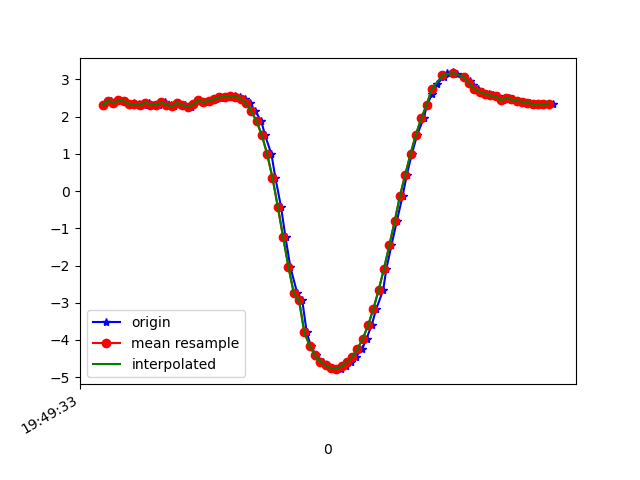

The table this chart was drawn from, first rows:
1617738573584, 434210240484698, 2.3116677, -4.8691907, 8.18457
1617738573610, 434210259715468, 2.429, -4.917, 8.122
1617738573623, 434210278946238, 2.362, -4.897, 8.154
1617738573642, 434210298177008, 2.448, -4.96, 8.09
1617738573660, 434210317407778, 2.411, -4.935, 8.116
1617738573686, 434210336638548, 2.302, -5.061, 8.07
1617738573698, 434210355869318, 2.379, -5.058, 8.05
1617738573717, 434210375100088, 2.326, -5.018, 8.09
1617738573735, 434210394330858, 2.304, -5.138, 8.021
1617738573756, 434210413561628, 2.377, -5.098, 8.025
1617738573774, 434210432792398, 2.325, -5.07, 8.058
1617738573793, 434210452023168, 2.304, -5.181, 7.993
1617738573815, 434210471253938, 2.387, -5.132, 8
1617738573837, 434210490484708, 2.318, -5.122, 8.027
1617738573850, 434210509715478, 2.279, -5.271, 7.941
1617738573868, 434210528946248, 2.369, -5.259, 7.923
1617738573890, 434210548177018, 2.318, -5.22, 7.964
1617738573912, 434210567407788, 2.263, -5.317, 7.915
1617738573926, 434210586638558, 2.327, -5.343, 7.879
1617738573945, 434210605869328, 2.439, -5.046, 8.039
1617738573966, 434210625100098, 2.389, -5.364, 7.846
1617738573984, 434210644330868, 2.426, -5.386, 7.82
1617738574006, 434210663561638, 2.469, -5.419, 7.783
1617738574025, 434210682792408, 2.504, -5.449, 7.751
1617738574039, 434210702023178, 2.527, -5.47, 7.729
1617738574059, 434210721253948, 2.54, -5.496, 7.706
1617738574078, 434210740484718, 2.544, -5.533, 7.679
1617738574097, 434210759715488, 2.53, -5.592, 7.64
1617738574116, 434210778946258, 2.48, -5.643, 7.619
1617738574136, 434210798177028, 2.355, -5.65, 7.653
1617738574155, 434210817407798, 2.15, -5.636, 7.724
1617738574178, 434210836638568, 1.874, -5.65, 7.785
1617738574192, 434210855869338, 1.499, -5.68, 7.844
1617738574216, 434210875100108, 0.9908, -5.695, 7.914
1617738574231, 434210894330878, 0.3516, -5.734, 7.939
1617738574252, 434210913561648, -0.4195, -5.845, 7.855
1617738574269, 434210932792418, -1.24, -6.013, 7.638
1617738574287, 434210952023188, -2.035, -6.185, 7.324
1617738574313, 434210971253958, -2.738, -6.27, 7.017
1617738574332, 434210990484728, -2.938, -6.114, 7.073
1617738574349, 434211009715498, -3.799, -6.232, 6.54
1617738574364, 434211028946268, -4.155, -6.177, 6.373
1617738574384, 434211048177038, -4.414, -6.163, 6.211
1617738574410, 434211067407808, -4.58, -6.188, 6.064
1617738574421, 434211086638578, -4.684, -6.191, 5.982
1617738574441, 434211105869348, -4.751, -6.131, 5.99
1617738574462, 434211125100118, -4.784, -6.027, 6.069
1617738574479, 434211144330888, -4.77, -5.902, 6.201
1617738574497, 434211163561658, -4.705, -5.766, 6.376
1617738574516, 434211182792428, -4.597, -5.603, 6.597
1617738574535, 434211202023198, -4.445, -5.427, 6.843
1617738574558, 434211221253968, -4.241, -5.255, 7.102
1617738574574, 434211240484738, -3.965, -5.07, 7.39
1617738574593, 434211259715508, -3.606, -4.848, 7.716
1617738574611, 434211278946278, -3.163, -4.596, 8.057
1617738574637, 434211298177048, -2.65, -4.352, 8.371
1617738574649, 434211317407818, -2.081, -4.128, 8.641
1617738574668, 434211336638588, -1.457, -3.885, 8.878
1617738574688, 434211355869358, -0.8117, -3.65, 9.059
1617738574710, 434211375100128, -0.1293, -4.385, 8.763
1617738574726, 434211394330898, 0.445, -3.721, 9.055
... 29 more rows
